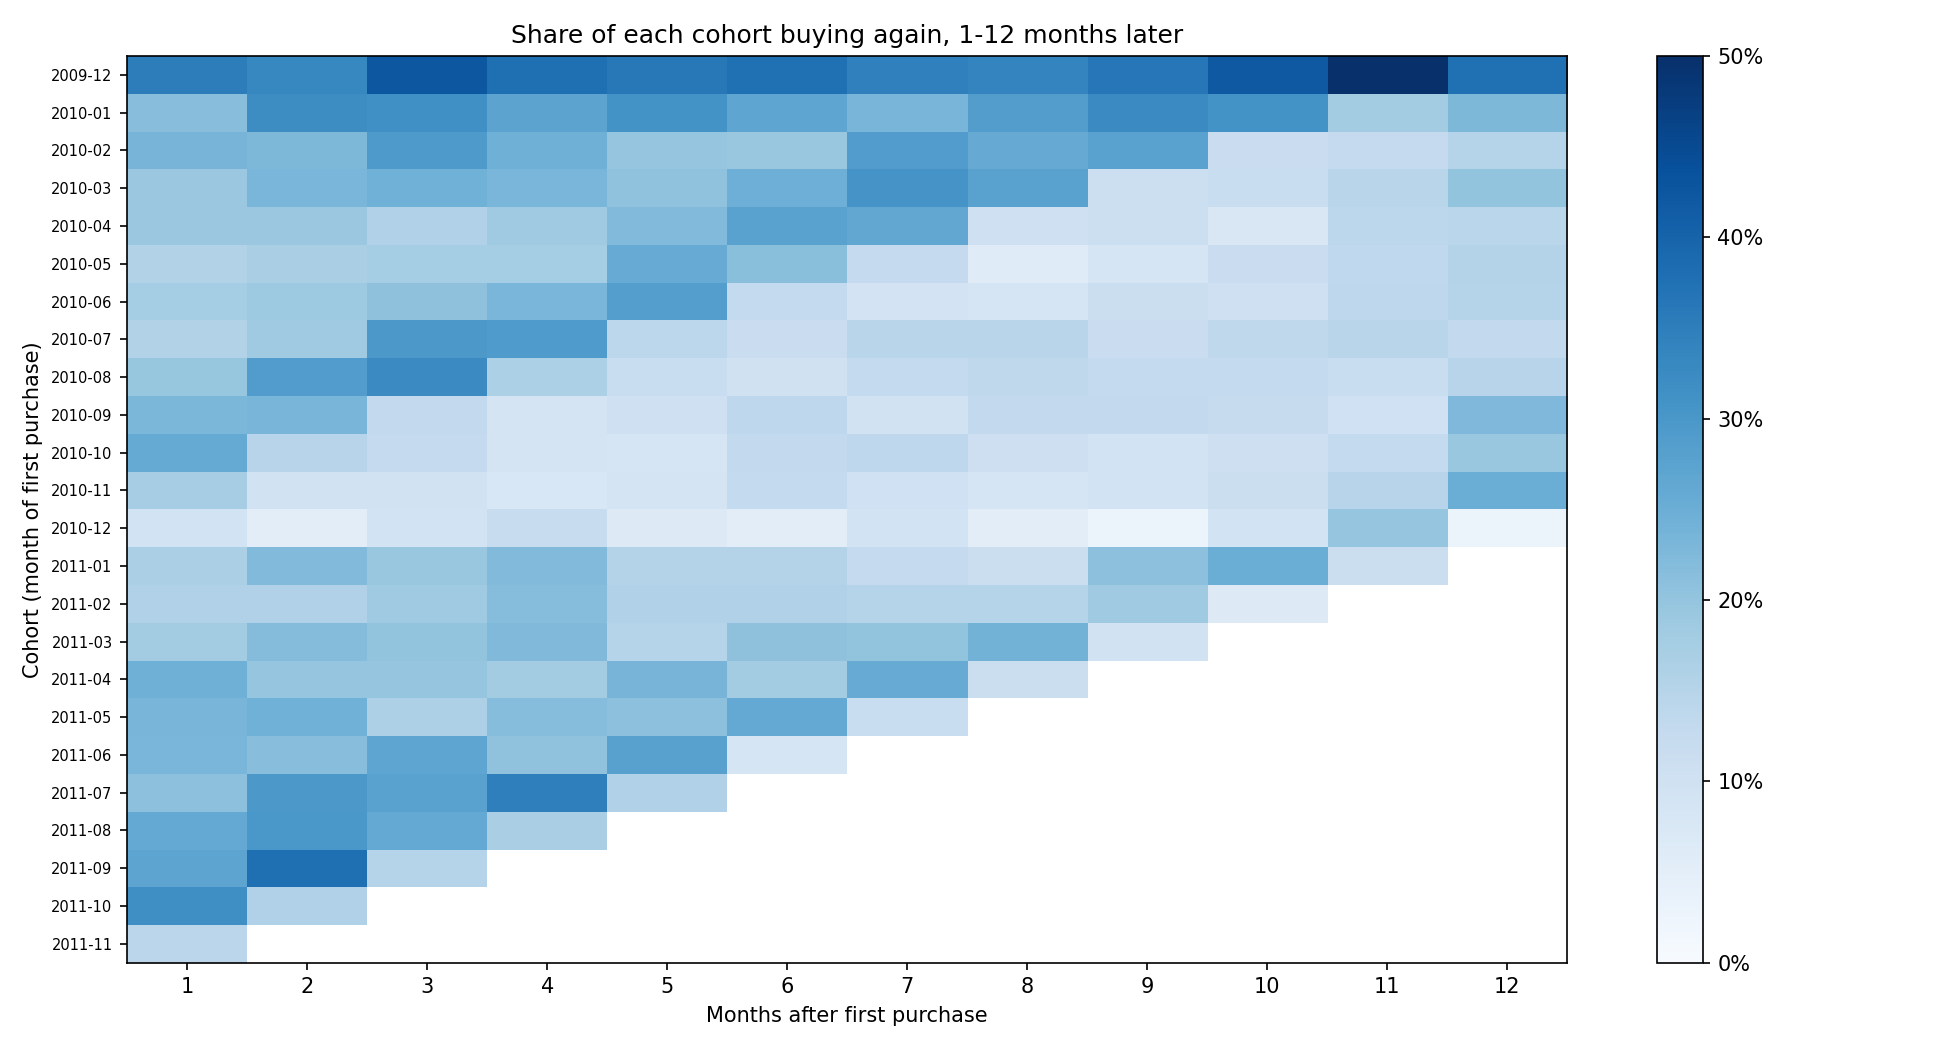

Data behind this chart, as committed beside it:
Cohort, 0, 1, 2, 3, 4, 5, 6, 7, 8, 9, 10, 11, 12, 13, 14, 15, 16, 17, 18, 19, 20, 21, 22
2009-12, 1.0, 0.3502, 0.3333, 0.4248, 0.3785, 0.3596, 0.3764, 0.3438, 0.3375, 0.3617, 0.4217, 0.4963, 0.3764, 0.2818, 0.244, 0.3028, 0.2629, 0.3028, 0.2839, 0.2587, 0.2545, 0.3134, 0.3039
2010-01, 1.0, 0.2147, 0.3207, 0.3152, 0.2717, 0.3098, 0.269, 0.2337, 0.2853, 0.3261, 0.3098, 0.1793, 0.2283, 0.1793, 0.1957, 0.1522, 0.2446, 0.2038, 0.1929, 0.2011, 0.2527, 0.1984, 0.2527
2010-02, 1.0, 0.2347, 0.2267, 0.2933, 0.2453, 0.1973, 0.192, 0.288, 0.256, 0.2773, 0.1147, 0.1253, 0.152, 0.176, 0.1227, 0.2, 0.16, 0.1627, 0.144, 0.2293, 0.2293, 0.1653, 0.05867
2010-03, 1.0, 0.1905, 0.2313, 0.2426, 0.2313, 0.2041, 0.2472, 0.3061, 0.2766, 0.1088, 0.1156, 0.1451, 0.1995, 0.1633, 0.1995, 0.1701, 0.1746, 0.1565, 0.1769, 0.2041, 0.2132, 0.0771, 
2010-04, 1.0, 0.1905, 0.1905, 0.1599, 0.1837, 0.2211, 0.2755, 0.2653, 0.1054, 0.1088, 0.07483, 0.1395, 0.1429, 0.1565, 0.1565, 0.1565, 0.1395, 0.1497, 0.1803, 0.2279, 0.05782, , 
2010-05, 1.0, 0.1569, 0.1686, 0.1765, 0.1765, 0.2549, 0.2118, 0.1255, 0.05882, 0.08235, 0.1137, 0.1333, 0.1529, 0.1529, 0.09804, 0.1255, 0.1373, 0.1647, 0.1529, 0.04706, , , 
2010-06, 1.0, 0.176, 0.1873, 0.206, 0.2322, 0.2846, 0.1273, 0.08989, 0.0824, 0.1124, 0.1049, 0.1386, 0.1498, 0.1236, 0.1124, 0.1236, 0.1311, 0.2022, 0.04869, , , , 
2010-07, 1.0, 0.1568, 0.1838, 0.2973, 0.2919, 0.1405, 0.1135, 0.1459, 0.1459, 0.1135, 0.1351, 0.1459, 0.1297, 0.1351, 0.1946, 0.173, 0.2378, 0.08108, , , , , 
2010-08, 1.0, 0.1963, 0.2883, 0.3252, 0.1656, 0.1166, 0.09816, 0.1288, 0.135, 0.1288, 0.1288, 0.1166, 0.1472, 0.1718, 0.1718, 0.1963, 0.07362, , , , , , 
2010-09, 1.0, 0.2301, 0.2343, 0.1297, 0.08787, 0.1046, 0.1381, 0.09623, 0.1297, 0.1297, 0.1213, 0.1004, 0.2259, 0.1674, 0.1674, 0.05439, , , , , , , 
2010-10, 1.0, 0.2587, 0.1467, 0.1253, 0.088, 0.08267, 0.1307, 0.1387, 0.1067, 0.09333, 0.1067, 0.128, 0.192, 0.232, 0.06933, , , , , , , , 
2010-11, 1.0, 0.1748, 0.09509, 0.09509, 0.07669, 0.08896, 0.1288, 0.1012, 0.08589, 0.09202, 0.1104, 0.1472, 0.2515, 0.06442, , , , , , , , , 
2010-12, 1.0, 0.09211, 0.05263, 0.09211, 0.1184, 0.06579, 0.05263, 0.09211, 0.05263, 0.02632, 0.09211, 0.1974, 0.02632, , , , , , , , , , 
2011-01, 1.0, 0.1667, 0.2222, 0.1944, 0.2222, 0.1528, 0.1528, 0.125, 0.1111, 0.2083, 0.25, 0.1111, , , , , , , , , , , 
2011-02, 1.0, 0.16, 0.16, 0.184, 0.216, 0.16, 0.16, 0.152, 0.152, 0.184, 0.064, , , , , , , , , , , , 
2011-03, 1.0, 0.1788, 0.2179, 0.2011, 0.2235, 0.1508, 0.2067, 0.2011, 0.2402, 0.09497, , , , , , , , , , , , , 
2011-04, 1.0, 0.2453, 0.1981, 0.1981, 0.1792, 0.2358, 0.1792, 0.2547, 0.1132, , , , , , , , , , , , , , 
2011-05, 1.0, 0.2342, 0.2432, 0.1622, 0.2162, 0.2072, 0.2613, 0.1171, , , , , , , , , , , , , , , 
2011-06, 1.0, 0.2315, 0.213, 0.2685, 0.2037, 0.2778, 0.08333, , , , , , , , , , , , , , , , 
2011-07, 1.0, 0.2079, 0.297, 0.2772, 0.3465, 0.1584, , , , , , , , , , , , , , , , , 
2011-08, 1.0, 0.2617, 0.2991, 0.2617, 0.1682, , , , , , , , , , , , , , , , , , 
2011-09, 1.0, 0.2713, 0.3777, 0.1489, , , , , , , , , , , , , , , , , , , 
2011-10, 1.0, 0.3167, 0.1584, , , , , , , , , , , , , , , , , , , , 
2011-11, 1.0, 0.1414, , , , , , , , , , , , , , , , , , , , , 
